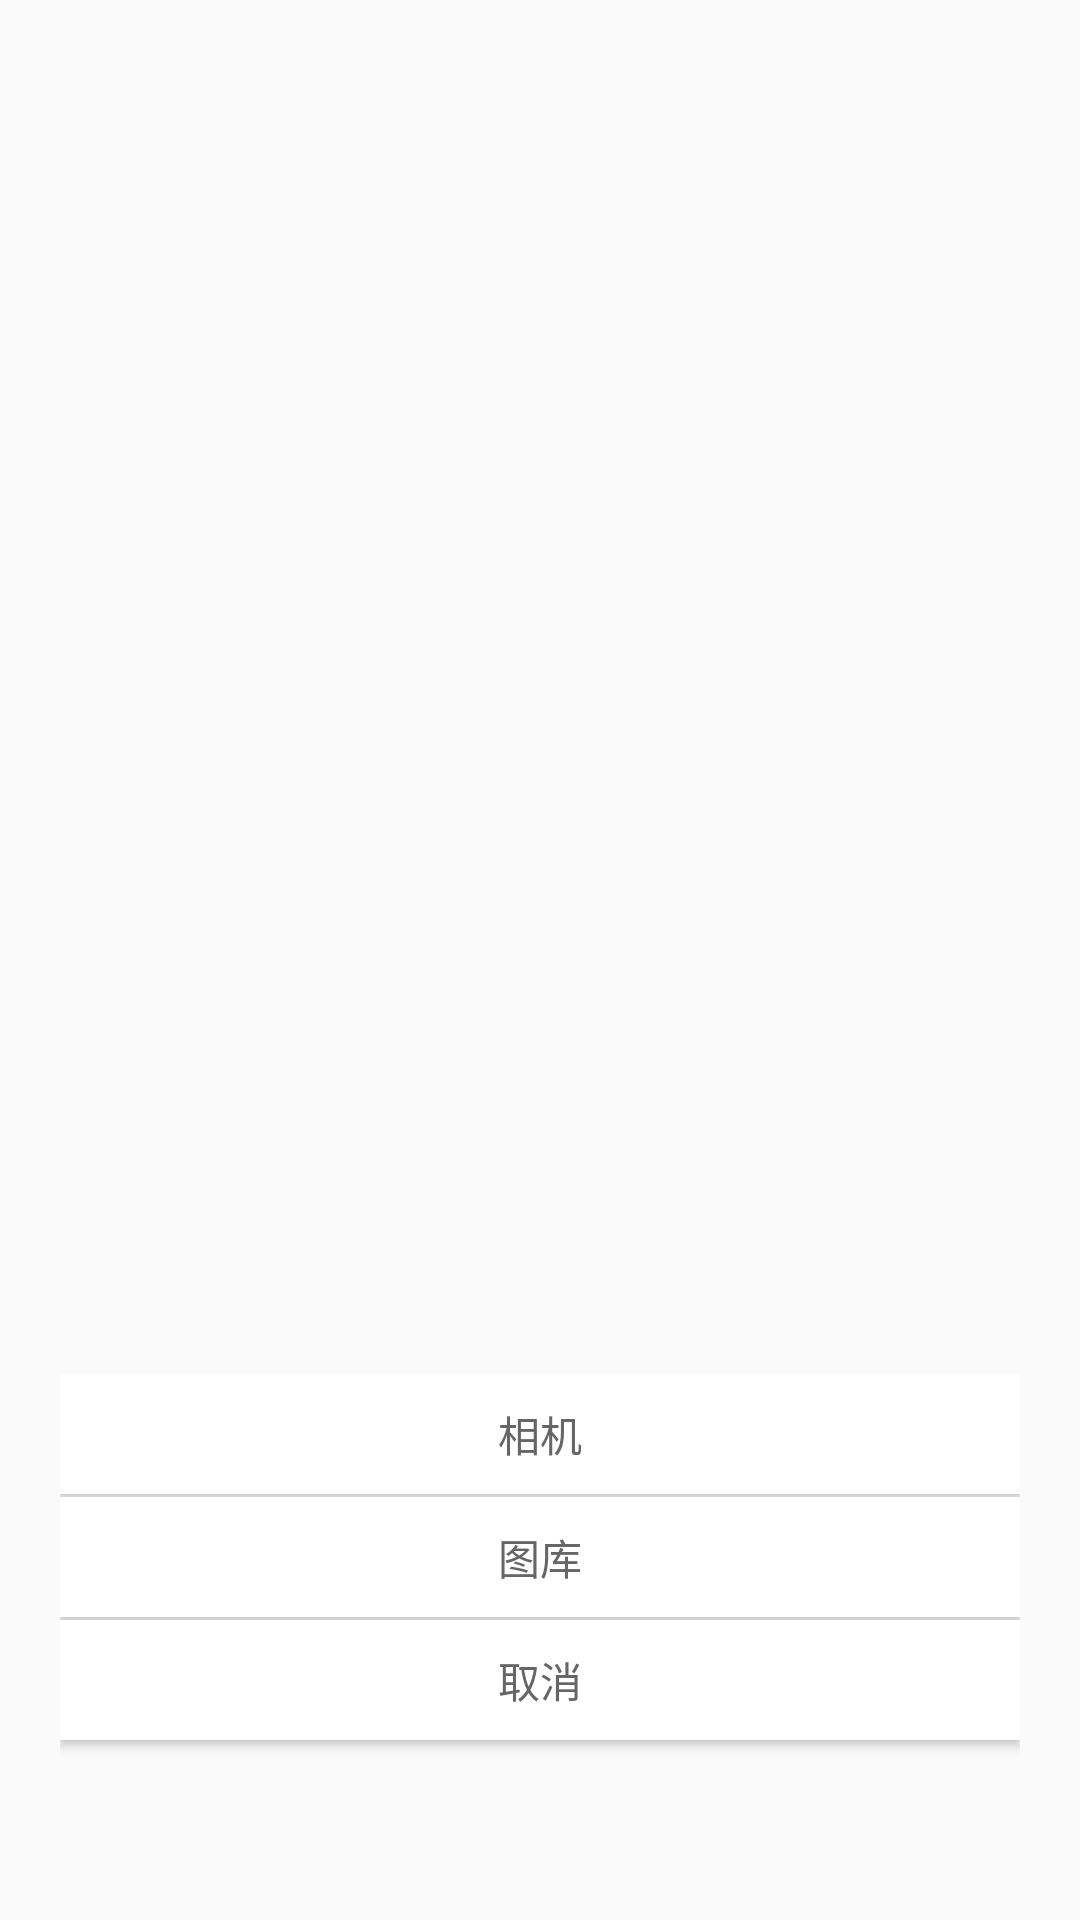

Write the Android layout XML for this screen, with the resource values it uses.
<!-- AndroidManifest.xml: application theme AppTheme -->
<!-- res/layout/bottom_pop_menu.xml -->
<?xml version="1.0" encoding="utf-8"?>
<RelativeLayout xmlns:android="http://schemas.android.com/apk/res/android"
    android:layout_width="fill_parent"
    android:layout_height="wrap_content"
    android:gravity="center_horizontal"
    android:background="@null"
    android:orientation="vertical" >

    <LinearLayout
        android:id="@+id/pop_layout"
        android:layout_width="fill_parent"
        android:layout_height="wrap_content"
        android:layout_alignParentBottom="true"
        android:gravity="center_horizontal"
        android:layout_marginLeft="20dp"
        android:layout_marginRight="20dp"
        android:orientation="vertical" >

        <Button
            android:id="@+id/btn_pop_camera"
            android:layout_width="match_parent"
            android:layout_height="40dp"
            android:text="相机"
            android:textColor="@color/text_color_2"
            android:background="@drawable/selector_btn"
             />

        <Button
            android:id="@+id/btn_pop_storage"
            android:layout_width="match_parent"
            android:layout_height="40dp"
            android:text="图库"
            android:layout_marginTop="1dp"
            android:textColor="@color/text_color_2"
            android:background="@drawable/selector_btn"
            />

        <Button
            android:id="@+id/btn_cancel"
            android:layout_width="match_parent"
            android:layout_height="40dp"
            android:text="取消"
            android:layout_marginBottom="60dp"
            android:layout_marginTop="1dp"
            android:background="@drawable/selector_btn"
            android:textColor="@color/text_color_2" />
    </LinearLayout>

</RelativeLayout>
<!-- resources referenced by this layout -->
<resources>
  <color name="text_color_2">#666</color>
  <!-- drawable selector_btn (drawable) -->
  <?xml version="1.0" encoding="utf-8"?>
  <selector xmlns:android="http://schemas.android.com/apk/res/android" >
      <item android:state_pressed="true" >
          <shape>
              <solid android:color="@color/white"/>
              <corners android:radius="0dp" />
          </shape>
      </item>
      <item  >
          <shape>
              <solid android:color="@android:color/white"/>
              <corners android:radius="0dp"></corners>
          </shape>
      </item>
  </selector>
  <style name="AppTheme" parent="Theme.AppCompat.Light.DarkActionBar">
          
          <item name="colorPrimary">@color/colorPrimary</item>
          <item name="colorPrimaryDark">@color/colorPrimaryDark</item>
          <item name="colorAccent">@color/colorAccent</item>
      </style>
  <color name="white">#fff</color>
  <color name="colorPrimary">#3F51B5</color>
  <color name="colorPrimaryDark">#303F9F</color>
  <color name="colorAccent">#FF4081</color>
</resources>
